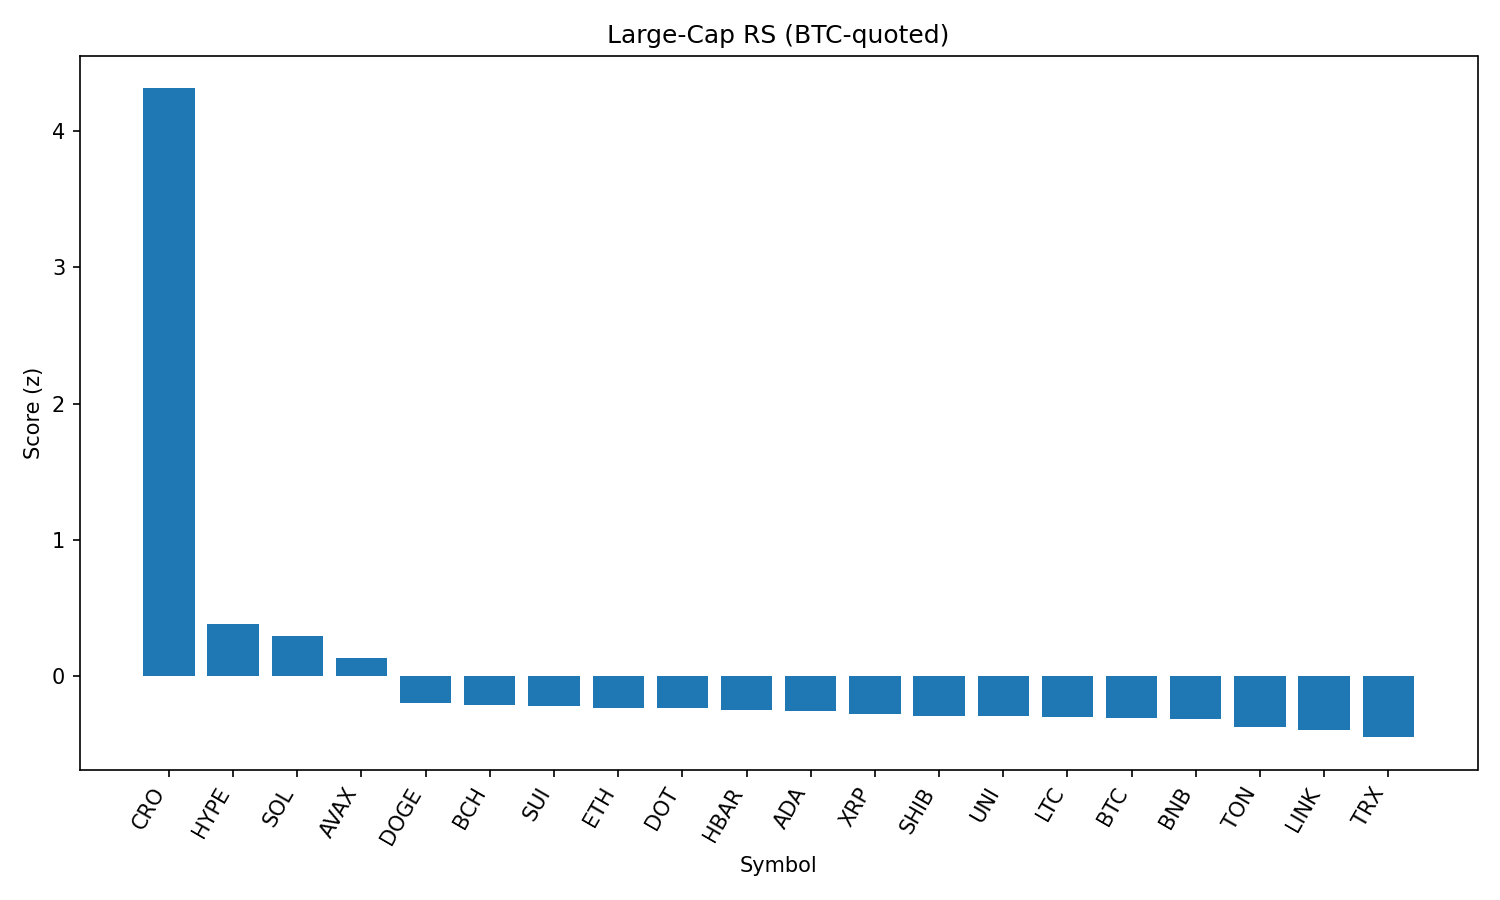

The file beside this chart, header and first rows:
rank, name, symbol, price_btc, price_usd, pct_1h_btc, pct_24h_btc, pct_7d_btc, market_cap_rank, market_cap_usd, volume_usd, score
1, Cronos, CRO, 2.49e-06, 0.2795, 16.72, 30.59, 100.2, 25, 9351060677, 1088509590, 4.312
2, Hyperliquid, HYPE, 0.00045, 50.45, 1.412, 7.309, 23.35, 16, 13660069425, 571574078, 0.3814
3, Solana, SOL, 0.001851, 207.5, 0.9627, 7.327, 16.55, 6, 112142056851, 9510542034, 0.2911
4, Avalanche, AVAX, 0.0002252, 25.24, 1.24, 4.641, 11.57, 22, 10658966715, 621570327, 0.1344
5, Dogecoin, DOGE, 1.97e-06, 0.2213, 0.1701, 2.149, 4.514, 9, 33338284057, 1931441990, -0.1943
6, Bitcoin Cash, BCH, 0.004986, 558.9, 0.4496, 1.366, 2.864, 21, 11122642413, 311141950, -0.2108
7, Sui, SUI, 3.124e-05, 3.5, 0.6067, 0.6902, 3.023, 18, 12325710156, 1117854173, -0.2208
8, Ethereum, ETH, 0.04123, 4623, -0.1796, 0.3968, 11.44, 2, 557326599454, 35878865354, -0.2342
9, Polkadot, DOT, 3.496e-05, 3.92, 0.4574, 0.6006, 4.7, 35, 5967319417, 222294479, -0.2368
10, Hedera, HBAR, 2.16e-06, 0.242, 0.2331, 0.8891, 5.187, 24, 10261982468, 220566206, -0.2501
11, Cardano, ADA, 7.77e-06, 0.871, 0.3858, 0.6201, 2.54, 11, 31756849517, 1444901030, -0.2585
12, XRP, XRP, 2.689e-05, 3.01, -0.2183, 1.158, 6.605, 3, 179354443517, 6223959271, -0.276
13, Shiba Inu, SHIB, 1.1203e-10, 1.256e-05, 0.1686, 0.4753, 3.501, 30, 7400810812, 177949492, -0.2929
14, Uniswap, UNI, 8.952e-05, 10.04, 0.02355, 1.252, 0.2295, 34, 6026930607, 398826840, -0.2957
15, Litecoin, LTC, 0.001019, 114.2, 0.2994, 0.2627, 0.7353, 27, 8702732940, 638667872, -0.304
16, Bitcoin, BTC, 1.0, 112114, 0.0, 0.0, 0.0, 1, 2229751265559, 37776134377, -0.3103
17, BNB, BNB, 0.007701, 863.4, 0.1506, -0.1933, 5.133, 5, 120263501516, 1214413225, -0.3163
18, Toncoin, TON, 2.849e-05, 3.19, -0.04455, 0.03117, -0.2757, 28, 8199559678, 172687390, -0.3731
19, Chainlink, LINK, 0.0002178, 24.42, 0.01152, -0.604, -0.7275, 13, 16554201426, 1385409079, -0.3987
20, TRON, TRX, 3.13e-06, 0.3507, -0.09682, -1.512, 1.141, 10, 33194753920, 929207653, -0.4491
21, Stellar, XLM, 3.44e-06, 0.3862, -0.1642, -3.105, -0.7222, 20, 12109641208, 434749061, -0.556
